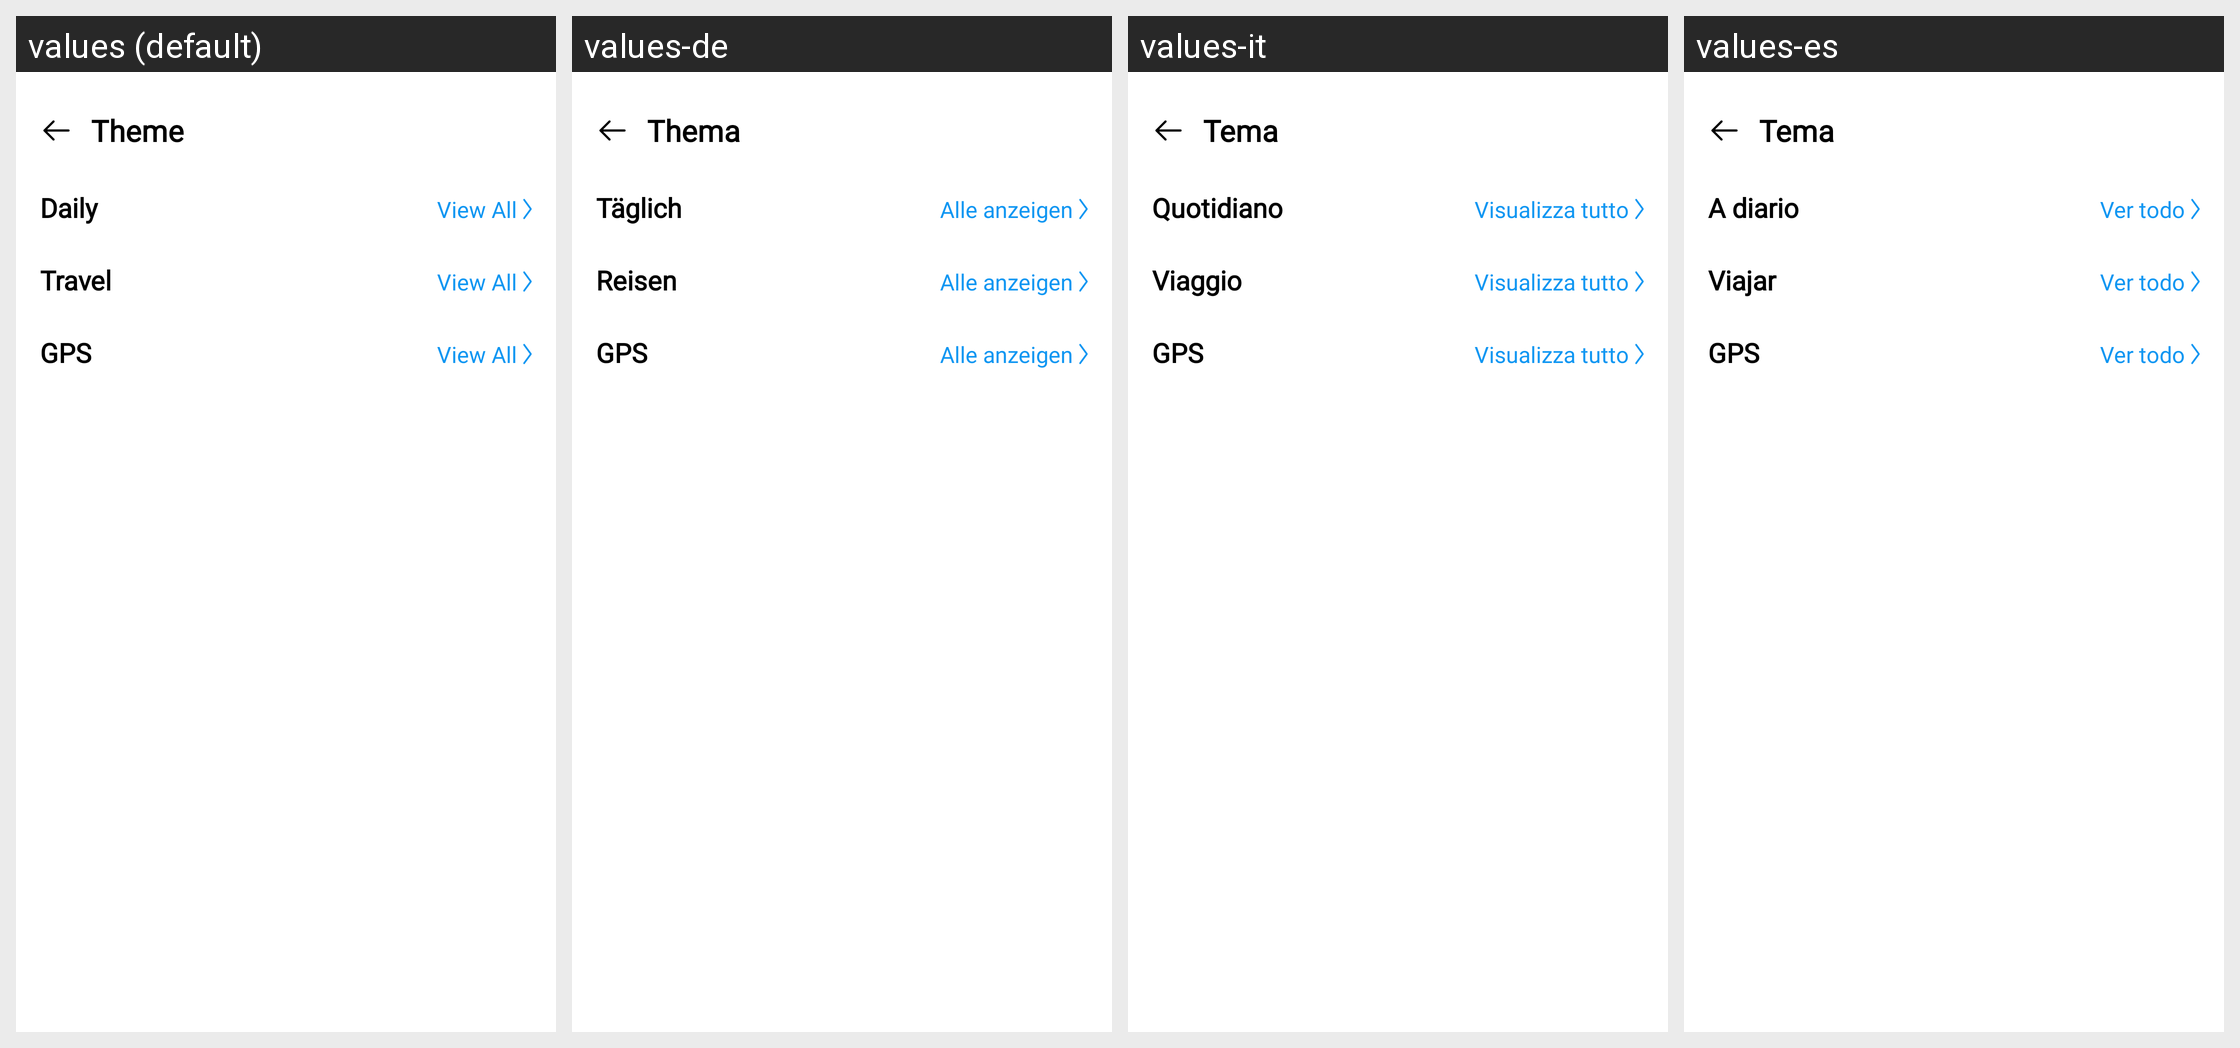

The Android screen above is rendered under several locales of the same app. Produce the string resources it draws, with the default and per-locale values.
Android screen res/layout/activity_templates.xml rendered under 4 locales, left to right: values (default), values-de, values-it, values-es. Device: Nexus 5 (rendered at 1080×1920; each locale shown at half size, 540×960, under a caption strip naming it); theme Theme.BaseProject.
Other locales in the repository, not shown: values-ar, values-bn, values-fr, values-hi, values-in, values-ko, values-pt, values-ru.
Strings drawn on this screen, with the default value and each locale's value (text and hints the layout hard-codes, and strings that could not be matched under every locale, appear in the picture but are not listed):

theme
  values: Theme
  values-de: Thema
  values-it: Tema
  values-es: Tema

daily
  values: Daily
  values-de: Täglich
  values-it: Quotidiano
  values-es: A diario

view_all
  values: View All
  values-de: Alle anzeigen
  values-it: Visualizza tutto
  values-es: Ver todo

travel
  values: Travel
  values-de: Reisen
  values-it: Viaggio
  values-es: Viajar

gps
  values: GPS
  values-de: GPS
  values-it: GPS
  values-es: GPS
